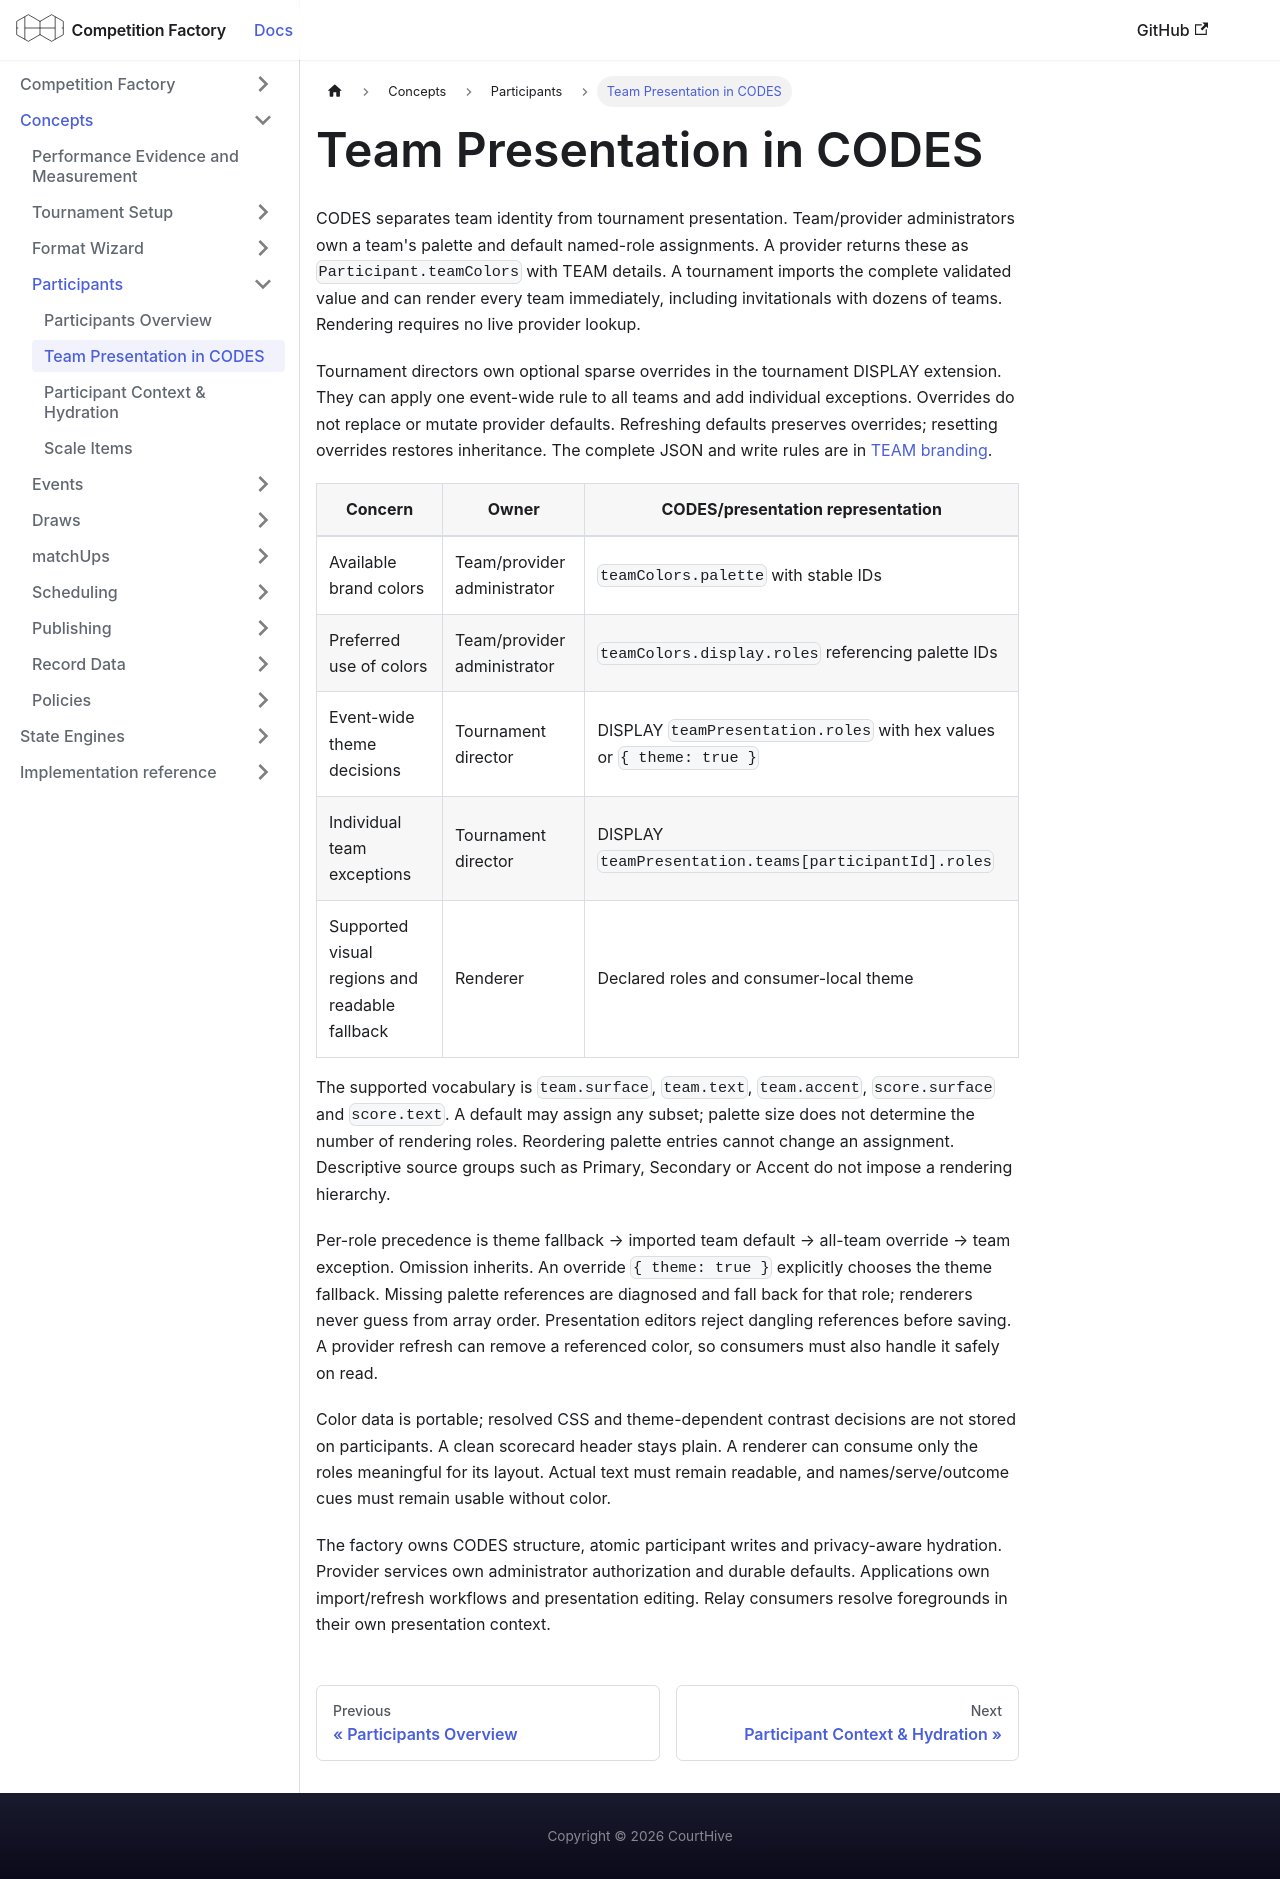

repository: CourtHive/competition-factory · page: docs/concepts/team-presentation/index.html · generator: docusaurus

---
title: Team Presentation in CODES
---

CODES separates team identity from tournament presentation. Team/provider administrators own a team's
palette and default named-role assignments. A provider returns these as `Participant.teamColors` with
TEAM details. A tournament imports the complete validated value and can render every team immediately,
including invitationals with dozens of teams. Rendering requires no live provider lookup.

Tournament directors own optional sparse overrides in the tournament DISPLAY extension. They can apply
one event-wide rule to all teams and add individual exceptions. Overrides do not replace or mutate
provider defaults. Refreshing defaults preserves overrides; resetting overrides restores inheritance.
The complete JSON and write rules are in [TEAM branding](./participants.md#team-branding).

| Concern                                        | Owner                       | CODES/presentation representation                                     |
| ---------------------------------------------- | --------------------------- | --------------------------------------------------------------------- |
| Available brand colors                         | Team/provider administrator | `teamColors.palette` with stable IDs                                  |
| Preferred use of colors                        | Team/provider administrator | `teamColors.display.roles` referencing palette IDs                    |
| Event-wide theme decisions                     | Tournament director         | DISPLAY `teamPresentation.roles` with hex values or `{ theme: true }` |
| Individual team exceptions                     | Tournament director         | DISPLAY `teamPresentation.teams[participantId].roles`                 |
| Supported visual regions and readable fallback | Renderer                    | Declared roles and consumer-local theme                               |

The supported vocabulary is `team.surface`, `team.text`, `team.accent`, `score.surface` and `score.text`.
A default may assign any subset; palette size does not determine the number of rendering roles.
Reordering palette entries cannot change an assignment. Descriptive source groups such as Primary,
Secondary or Accent do not impose a rendering hierarchy.

Per-role precedence is theme fallback → imported team default → all-team override → team exception.
Omission inherits. An override `{ theme: true }` explicitly chooses the theme fallback. Missing palette references
are diagnosed and fall back for that role; renderers never guess from array order. Presentation editors
reject dangling references before saving. A provider refresh can remove a referenced color, so consumers
must also handle it safely on read.

Color data is portable; resolved CSS and theme-dependent contrast decisions are not stored on participants.
A clean scorecard header stays plain. A renderer can consume only the roles meaningful for its layout.
Actual text must remain readable, and names/serve/outcome cues must remain usable without color.

The factory owns CODES structure, atomic participant writes and privacy-aware hydration. Provider services
own administrator authorization and durable defaults. Applications own import/refresh workflows and
presentation editing. Relay consumers resolve foregrounds in their own presentation context.
